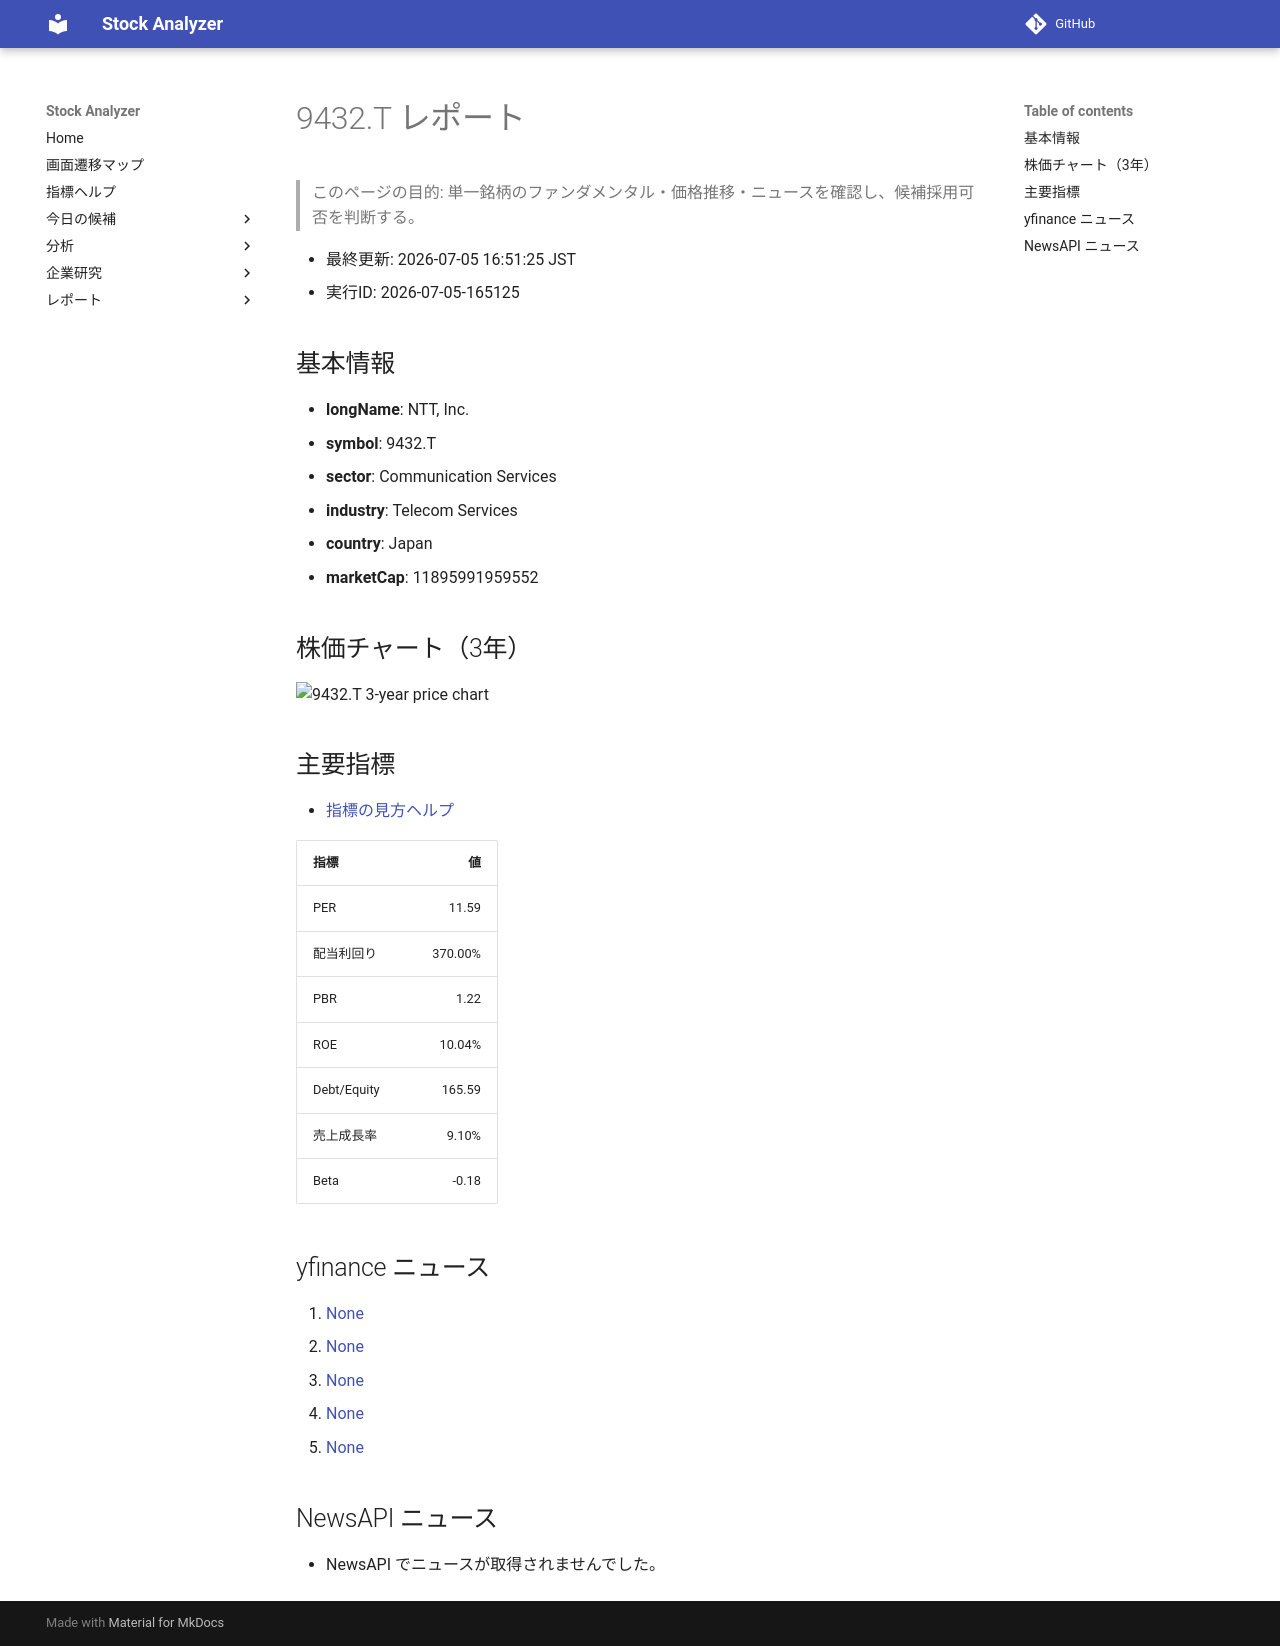

repository: Yumi-note/Making-APP · page: stocks/2026-07-05/165125/9432_T/index.html · generator: mkdocs

# 9432.T レポート

> このページの目的: 単一銘柄のファンダメンタル・価格推移・ニュースを確認し、候補採用可否を判断する。

- 最終更新: 2026-07-05 16:51:25 JST
- 実行ID: 2026-07-05-165125

## 基本情報

- **longName**: NTT, Inc.
- **symbol**: 9432.T
- **sector**: Communication Services
- **industry**: Telecom Services
- **country**: Japan
- **marketCap**: 11895991959552

## 株価チャート（3年）

![9432.T 3-year price chart](9432_T_3y.png)

## 主要指標

- [指標の見方ヘルプ](../../../../indicators.md)

| 指標 | 値 |
|---|---:|
| PER | 11.59 |
| 配当利回り | 370.00% |
| PBR | 1.22 |
| ROE | 10.04% |
| Debt/Equity | 165.59 |
| 売上成長率 | 9.10% |
| Beta | -0.18 |

## yfinance ニュース

1. [None](None)
2. [None](None)
3. [None](None)
4. [None](None)
5. [None](None)

## NewsAPI ニュース

- NewsAPI でニュースが取得されませんでした。
